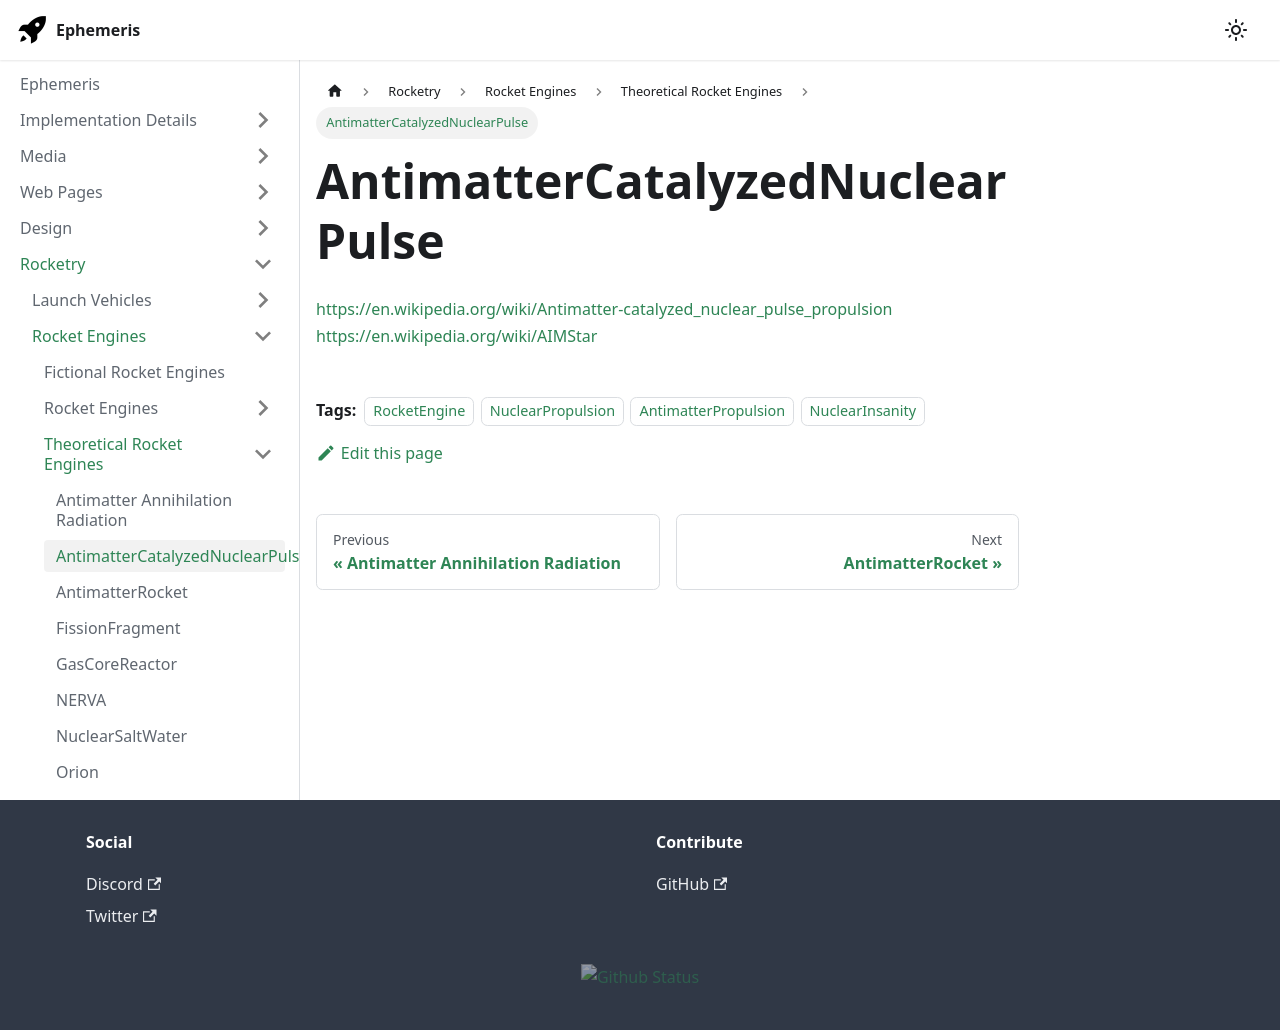

repository: martindevans/EphemerisNotes · page: Rocketry/Engines/Theoretical/AntimatterCatalyzedNuclearPulse/index.html · generator: docusaurus

---
tags:
    - RocketEngine
    - NuclearPropulsion
    - AntimatterPropulsion
    - NuclearInsanity
---

https://en.wikipedia.org/wiki/Antimatter-catalyzed_nuclear_pulse_propulsion
https://en.wikipedia.org/wiki/AIMStar
